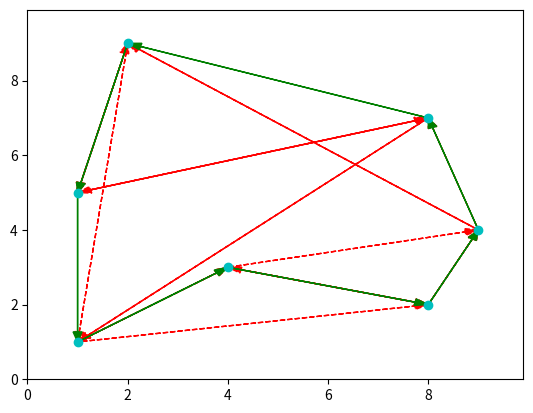

Write Python code to recreate this figure.
import matplotlib.pyplot as plt

def plotTSP(path, points, num_iters=1):

    """
    path: List of lists with the different orders in which the nodes are visited
    points: coordinates for the different nodes
    num_iters: number of paths that are in the path list
    
    """

    # Unpack the primary TSP path and transform it into a list of ordered 
    # coordinates

    x = []; y = []
    for i in paths[0]:
        x.append(points[i][0])
        y.append(points[i][1])
    
    plt.plot(x, y, 'co')

    # Set a scale for the arrow heads (there should be a reasonable default for this, WTF?)
    a_scale = float(max(x))/float(50)

    # Draw the older paths, if provided
    if num_iters > 1:

        for i in range(1, num_iters):

            # Transform the old paths into a list of coordinates
            xi = []; yi = []; 
            for j in paths[i]:
                xi.append(points[j][0])
                yi.append(points[j][1])

            plt.arrow(xi[-1], yi[-1], (xi[0] - xi[-1]), (yi[0] - yi[-1]), 
                    head_width = a_scale, color = 'r', 
                    length_includes_head = True, ls = 'dashed',
                    width = 0.001/float(num_iters))
                    
            for i in range(0, len(x) - 1):
                plt.arrow(xi[i], yi[i], (xi[i+1] - xi[i]), (yi[i+1] - yi[i]),
                        head_width = a_scale, color = 'r', length_includes_head = True,
                        ls = 'dashed', width = 0.001/float(num_iters))

    # Draw the primary path for the TSP problem
    plt.arrow(x[-1], y[-1], (x[0] - x[-1]), (y[0] - y[-1]), head_width = a_scale, 
            color ='g', length_includes_head=True)
    for i in range(0,len(x)-1):
        plt.arrow(x[i], y[i], (x[i+1] - x[i]), (y[i+1] - y[i]), head_width = a_scale,
                color = 'g', length_includes_head = True)

    #Set axis too slitghtly larger than the set of x and y
    plt.xlim(0, max(x)*1.1)
    plt.ylim(0, max(y)*1.1)
    plt.show()


if __name__ == '__main__':
    # Run an example
    
    # Create a randomn list of coordinates, pack them into a list
    x_cor = [1, 8, 4, 9, 2, 1, 8]
    y_cor = [1, 2, 3, 4, 9, 5, 7]
    points = []
    for i in range(0, len(x_cor)):
        points.append((x_cor[i], y_cor[i]))

    # Create two paths, teh second with two values swapped to simulate a 2-OPT
    # Local Search operation
    path4 = [0, 1, 2, 3, 4, 5, 6]
    path3 = [0, 2, 1, 3, 4, 5, 6]
    path2 = [0, 2, 1, 3, 6, 5, 4]
    path1 = [0, 2, 1, 3, 6, 4, 5]

    # Pack the paths into a list
    paths = [path1, path2, path3, path4]
    
    # Run the function
    plotTSP(paths, points, 4)
